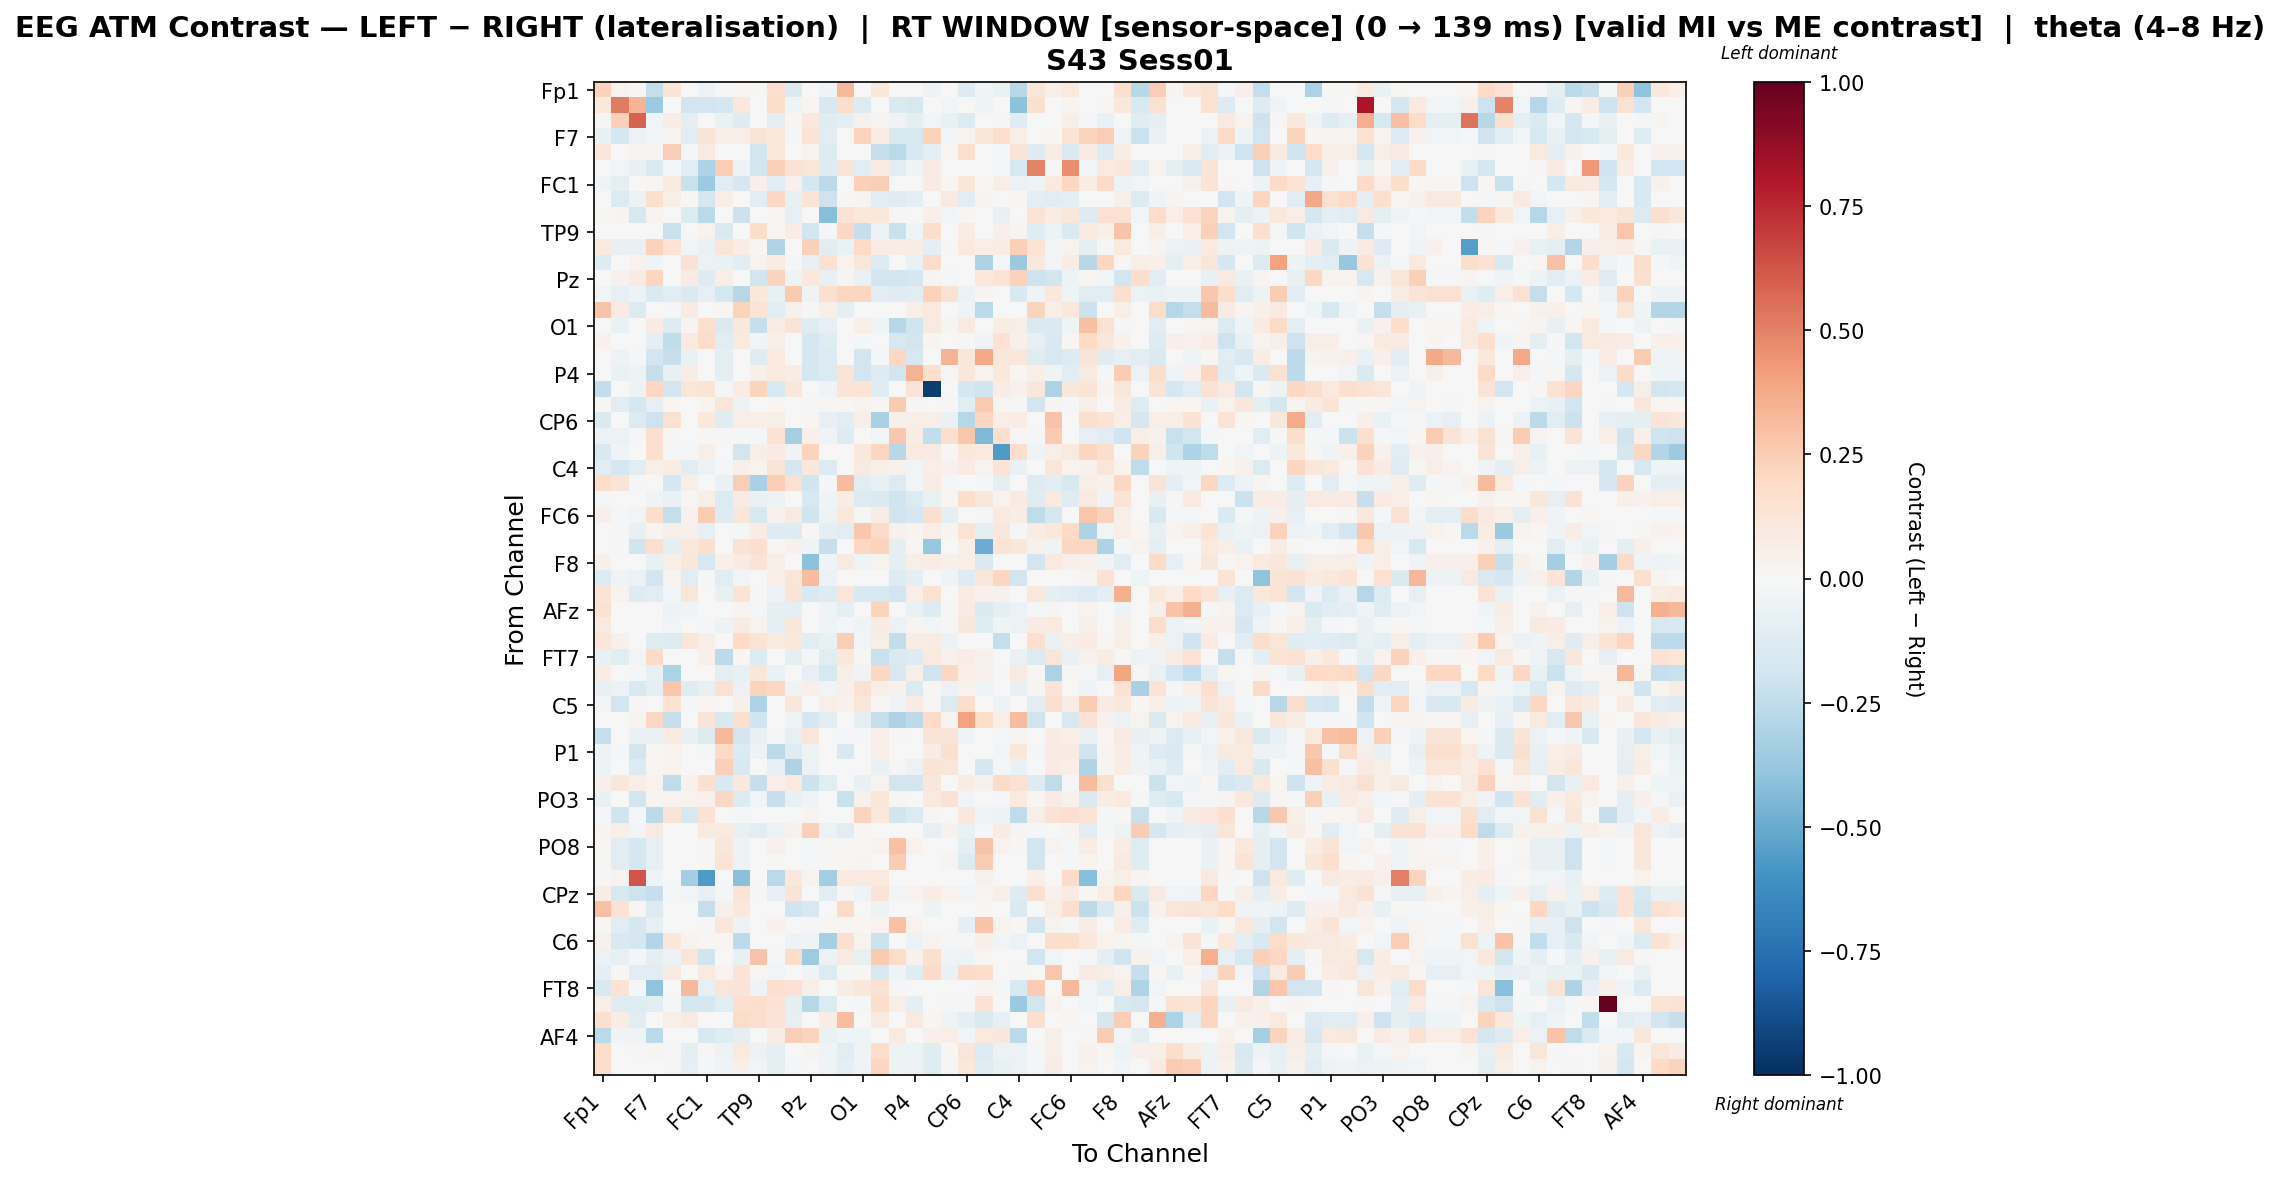

The table this chart was drawn from, first rows:
, Fp1, Fz, F3, F7, FT9, FC5, FC1, C3, T7, TP9, CP5, CP1, Pz, P3, P7, O1, Oz, O2, P4, P8, TP10, CP6, CP2
Fp1, 0.2267, 0.03182, 0.008679, -0.2412, 0.1255, 0.0, -0.06088, -0.01332, 0.02036, 0.01045, 0.1651, -0.1477, 0.0, -0.03479, 0.3272, 0.0, 0.115, 0.0, 0.0, -0.05219, 0.005792, -0.1272, -0.03129
Fz, 0.1071, 0.5171, 0.3435, -0.3663, 0.0, -0.194, -0.1805, -0.1677, 0.1071, 0.0, 0.1759, -0.03948, 0.02096, -0.1611, 0.178, -0.1253, 0.0, -0.1468, -0.1573, 0.0, -0.02996, 0.0, -0.04545
F3, 0.01377, 0.242, 0.5918, -0.02358, 0.07287, -0.08619, -0.006249, -0.06561, -0.1259, -0.003125, -0.1013, 0.02315, 0.1075, -0.1191, -0.1013, 0.04567, 0.02908, -0.03631, -0.08619, -0.0239, -0.07414, -0.1334, 0.005501
F7, -0.07727, -0.1724, -0.06201, -0.02678, 0.036, -0.1104, 0.1322, 0.04946, 0.06369, 0.1276, 0.1085, -0.02303, 0.1376, -0.1134, 0.0, 0.2196, 0.07599, -0.159, -0.1605, 0.2275, -0.02786, 0.03647, 0.1149
FT9, 0.1133, 0.0, 0.02952, 0.02704, 0.2466, -0.009894, 0.09162, -0.006233, 0.0, -0.1861, 0.1046, -0.006596, 0.03461, -0.1352, 0.0, 0.00454, -0.2297, -0.2666, -0.1603, -0.08921, 0.01182, 0.1626, 0.005911
FC5, 0.0, -0.02386, -0.07699, -0.1407, -0.0133, -0.1096, -0.3082, 0.243, -0.0524, -0.1838, 0.2381, 0.1456, 0.1215, -0.1313, 0.1267, -0.103, 0.09206, -0.1079, -0.03257, 0.07921, 0.0, 0.0, 0.0
FC1, -0.03931, -0.09824, -0.003931, 0.01649, 0.09544, -0.2237, -0.3671, -0.114, -0.1688, 0.04993, -0.1047, 0.04244, -0.174, -0.2666, 0.004475, 0.2358, 0.2495, 0.0, 0.0, 0.08313, 0.02155, 0.117, 0.01146
C3, -0.001707, -0.1345, -0.04886, 0.1633, 0.06091, 0.01546, -0.167, 0.06272, 0.0, -0.11, 0.2083, -0.07033, 0.1355, -0.2046, 0.009278, 0.03072, -0.1132, -0.1191, -0.09706, 0.004853, 0.09065, -0.1036, 0.02727
T7, 0.008609, 0.02814, -0.1586, 0.02806, 0.0, -0.1394, -0.2731, 0.0, -0.2157, 0.0, 0.01852, -0.08322, 0.0, -0.4296, 0.1417, 0.1067, 0.1067, 0.008819, 0.0, 0.05337, -0.02842, 0.01742, 0.0007383
TP9, 0.007019, 0.0, -0.002353, 0.006116, -0.2199, 0.006548, 0.03435, -0.1416, 0.0, 0.1852, 0.02106, 0.07294, -0.1905, -0.01919, 0.204, -0.2324, -0.05759, -0.2226, -0.044, 0.1734, 0.0, 0.07339, 0.001157
CP5, 0.1, -0.07306, -0.07421, 0.2336, 0.1384, -0.02783, -0.06283, 0.1218, 0.07508, 0.02135, -0.3016, -0.004947, 0.2344, -0.1125, -0.06813, 0.1957, 0.07607, 0.07607, 0.07216, -0.1015, 0.01342, 0.1013, 0.07
CP1, -0.1288, 0.006763, 0.03249, -0.03561, -0.005479, 0.1466, -0.05598, -0.06849, -0.1032, 0.03185, 0.07046, -0.0105, -0.07396, 0.1506, 0.03154, 0.1121, -0.1338, 0.0, -0.06815, 0.1829, 0.0, 0.0, -0.3122
Pz, 0.0, 0.04601, 0.08445, 0.2176, 0.002681, 0.08041, -0.1266, 0.06708, 0.0, -0.1866, 0.22, -0.04161, 0.1086, -0.07718, 0.0268, -0.06347, -0.184, -0.1916, -0.1717, 0.0268, -0.008833, 0.007615, 0.1047
P3, -0.02663, -0.08211, -0.05326, -0.1465, -0.1139, -0.1423, -0.08548, -0.176, -0.2795, 0.1076, -0.0778, 0.2596, -0.03222, 0.1611, 0.215, 0.2187, -0.1094, -0.1205, -0.1066, 0.2327, 0.1521, -0.0577, 0.0277
P7, 0.285, 0.08144, -0.1335, 0.0, -0.009113, 0.08122, 0.0, 0.01745, 0.222, 0.1331, -0.1166, 0.0408, 0.01163, 0.06408, -0.08596, -0.00674, 0.0, 0.0, 0.06682, 0.09493, -0.001211, -0.04217, -0.2709
O1, 0.0, -0.06798, 0.004813, 0.07819, -0.1284, 0.03119, 0.1602, -0.1409, 0.1065, -0.2312, 0.075, 0.1258, -0.1186, -0.08438, 0.002419, 0.06499, -0.03998, -0.2735, -0.2027, 0.09344, 0.02422, 0.08652, 0.0
Oz, 0.04395, -0.003011, 0.003582, -0.09609, -0.2572, 0.0967, 0.1838, -0.1048, 0.0967, -0.0305, 0.05461, 0.005286, -0.1676, -0.121, 0.0, -0.008456, 0.005331, -0.1582, -0.1859, 0.02953, 0.006425, 0.008772, -0.03568
O2, 0.0, -0.04997, -0.008835, -0.1949, -0.233, -0.06661, 0.0, -0.1015, 0.005546, -0.12, 0.09427, 0.0, -0.1758, -0.1331, 0.0, -0.1812, -0.01959, 0.2075, -0.1622, 0.0, 0.3363, 0.1109, 0.3756
P4, 0.0, -0.06575, -0.05136, -0.2298, -0.07766, 0.07423, 0.0, -0.08905, 0.0, 0.05251, 0.09389, 0.07561, -0.1724, -0.14, 0.1389, -0.1847, -0.1265, -0.1845, 0.3515, 0.1587, 0.01105, 0.1144, 0.03745
P8, -0.2461, 0.0, -0.05442, 0.2078, -0.1842, 0.1217, 0.1354, -0.01369, 0.07238, 0.221, -0.1545, 0.1153, 0.0, -0.0325, 0.1283, 0.1354, -0.1243, 0.0, 0.1316, -0.9526, 0.0, -0.1737, -0.2019
TP10, 0.008504, -0.1139, -0.1771, -0.08278, 0.01701, 0.0, 0.02551, 0.1187, -0.05063, 0.0, 0.01701, 0.0, -0.01142, 0.01117, 0.008504, 0.03401, 0.008504, 0.2646, 0.008504, 0.0, 0.009391, -0.1079, 0.2646
CP6, -0.1449, 0.0, -0.1354, -0.2061, 0.1496, 0.0, 0.1034, -0.1203, 0.06353, 0.06529, 0.06169, 0.0, 0.01545, -0.07846, -0.1043, 0.06801, -0.3212, 0.05441, 0.05926, 0.05895, -0.06479, -0.2851, 0.2177
CP2, -0.06134, -0.05826, -0.01724, 0.1635, 0.01367, 0.0, 0.009046, 0.01081, -0.008468, -0.008964, 0.143, -0.3319, 0.0538, -0.03308, -0.1298, 0.0, -0.02945, 0.2664, 0.07558, -0.2484, 0.1597, 0.2772, -0.4407
Cz, -0.1512, -0.04445, 0.002428, 0.1665, -0.01284, -0.01925, 0.06212, 0.0, -0.1861, 0.06165, 0.07877, -0.03314, 0.2218, 0.0, 0.0, 0.1066, 0.2142, -0.2787, 0.09698, 0.08269, 0.01526, 0.1047, 0.09988
C4, -0.1069, -0.1744, -0.1142, 0.06671, 0.07461, -0.1077, -0.05266, -0.01292, 0.05303, 0.03528, 0.1311, -0.1688, 0.1109, -0.1348, 0.0, 0.09134, 0.0573, 0.04002, -0.02765, 0.06673, 0.04374, 0.07857, 0.03142
T8, 0.1869, 0.1261, -0.008174, 0.0, -0.174, 0.05881, -0.0009047, -0.06415, 0.2444, -0.3275, 0.2491, 0.151, -0.2025, -0.01604, 0.3134, -0.1138, -0.0781, -0.1383, -0.0292, 0.07377, -0.01287, 0.0, -0.008174
FT10, -0.01901, 0.0, 0.0, -0.03152, -0.06326, 0.01297, 0.06485, -0.1348, 0.08041, -0.0691, -0.04998, -0.003845, -0.163, -0.04359, 0.07215, -0.1345, -0.1451, -0.2, -0.1363, -0.06326, 0.01348, 0.1774, 0.1107
FC6, 0.05368, -0.02278, -0.03037, 0.1786, -0.2364, 0.04071, 0.2575, -0.1268, 0.1248, -0.1639, 0.04392, 0.09156, -0.2029, -0.05145, 0.1019, 0.008859, 0.07284, -0.1998, -0.1661, 0.1633, -0.09216, 0.0, -0.01536
FC2, 0.0, -0.01272, -0.07077, 0.02663, 0.05923, 0.05009, -0.08435, 0.003338, -0.01985, 0.07674, -0.1284, -0.1304, 0.01669, -0.09194, -0.1141, 0.2674, 0.1906, 0.04484, 0.02532, 0.06475, 0.03108, 0.1386, -0.09252
F4, 0.0, -0.02082, -0.1973, 0.1651, -0.09711, 0.1082, 0.1594, 0.0, 0.1424, 0.168, 0.01062, 0.04172, -0.04482, -0.2316, 0.0, 0.2088, 0.2254, -0.09711, 0.008982, -0.381, -0.00249, 0.05884, -0.4994
F8, 0.05115, -0.006939, 0.0, -0.07495, 0.06059, 0.1102, -0.1618, 0.04825, 0.08233, 0.1277, 0.05897, -0.003169, -0.414, -0.03303, 0.0885, -0.03662, 0.03316, -0.09124, 0.05691, 0.07069, 0.04825, 0.06433, -0.1466
AF7, -0.1252, -0.04048, -0.06063, -0.1818, 0.0378, -0.1041, -0.0169, -0.1108, -0.0237, 0.0, 0.06358, 0.1175, 0.3177, -0.05601, 0.0, 0.006009, 0.006009, -0.1304, -0.0946, 0.0, -0.04105, -0.1259, 0.1134
AF3, 0.1369, 0.03819, -0.125, -0.1099, -0.0246, 0.1229, 0.0, -0.07637, 0.1369, 0.01428, -0.0598, 0.1259, -0.1525, -0.1291, 0.1237, -0.1542, -0.1523, -0.1947, 0.06825, 0.1504, 0.0, 0.07638, 0.04627
AFz, 0.1517, 0.0, -0.00575, 0.0, -0.04767, -0.04025, 0.002658, -0.001834, 0.0238, -0.008383, -0.09736, -0.088, 0.0, -0.04626, -0.08912, -0.007505, 0.2236, 0.0, -0.06939, -0.1295, 0.0131, 0.08185, -0.1466
F1, 0.09268, 0.0, 0.0, 0.0, -0.02477, -0.005085, -0.01969, -0.05397, 0.08312, 0.03422, -0.08611, 0.1157, 0.0, -0.03917, -0.01183, -0.0416, 0.08593, -0.05875, 0.02718, -0.02875, 0.008986, 0.1168, -0.1205
F5, 0.1207, 0.05175, 0.0, -0.1246, -0.1397, 0.1249, 0.06838, 0.0, 0.1992, 0.1403, 0.09056, 0.1042, -0.102, -0.07361, 0.2496, -0.02939, 0.05602, -0.2479, 0.07514, 0.0803, -0.05541, 0.0, -0.003776
FT7, -0.0718, -0.1078, -0.02427, 0.1883, 0.003168, 0.0, 0.05391, -0.265, 0.01881, -0.1406, -0.006017, -0.08925, -0.008338, -0.1032, 0.1045, 0.01298, -0.2224, -0.1419, -0.1308, 0.1012, 0.0422, 0.07124, 0.04092
FC3, 0.07598, 0.0, -0.01408, -0.07283, -0.3148, 0.0, 0.0, -0.09908, -0.07665, 0.1131, -0.06793, -0.006192, -0.07903, -0.1602, 0.05847, -0.03625, 0.2035, -0.1597, 0.06857, -0.198, 0.2084, 0.06458, 0.03996
C1, -0.07466, -0.0552, -0.1544, -0.09792, 0.2729, -0.1188, -0.07754, 0.1516, -0.05954, 0.2196, 0.2094, -0.04236, 0.04823, -0.02824, 0.04703, 0.1508, 0.05874, 0.04019, -0.1357, 0.01956, -0.06031, 0.03676, -0.04236
C5, -0.02856, -0.1953, 0.01049, 0.0, 0.1522, -0.01226, 0.02126, 0.0, 0.04755, -0.3096, 0.0, 0.1135, 0.0, 0.06495, 0.03967, 0.1202, 0.0127, -0.03906, 0.07873, 0.01074, -0.1352, 0.1761, -0.005382
TP7, 0.0, -0.002417, 0.02874, 0.2086, -0.2322, 0.0, 0.1284, -0.1527, 0.161, -0.1977, 0.0, -0.04593, -0.1668, -0.1144, 0.0, -0.09954, -0.2385, -0.3051, -0.2596, 0.2022, 0.02473, 0.3986, 0.1866
CP3, -0.2317, 0.0, -0.06693, -0.06811, 0.09082, -0.07729, -0.1345, 0.324, -0.1847, -0.07729, -0.009783, -0.08302, 0.1202, 0.0, -0.01817, -0.01388, 0.06753, 0.01164, 0.0, 0.1306, 0.1314, -0.03848, -0.000534
P1, -0.05013, -0.01888, -0.1821, 0.02255, 0.03258, -0.005675, -0.01353, 0.2005, -0.135, -0.05149, -0.2693, -0.1208, -0.05369, 0.0, -0.1536, 0.0, 0.07017, 0.005762, 0.0, 0.07776, 0.1574, -0.006767, -0.003465
P5, -0.05106, 0.0, -0.1338, 0.02304, 0.03328, -0.007542, 0.0, 0.2398, -0.1508, -0.007542, -0.08544, -0.3107, -0.06245, 0.0, -0.00608, 0.0, -0.06514, 0.0128, -0.06103, 0.1254, 0.1179, 0.0, -0.1709
PO7, 0.05108, 0.1102, 0.06557, 0.03607, -0.2507, 0.04312, 0.167, -0.1525, 0.1016, -0.2294, 0.06732, 0.09619, -0.215, -0.1042, 0.0, -0.07541, 0.03589, -0.1806, -0.1858, 0.1122, 0.00748, 0.0748, 0.04114
PO3, -0.07086, -0.006636, -0.1948, 0.02368, 0.03421, 0.03388, 0.04073, 0.2079, -0.1337, -0.02531, -0.2271, -0.07341, -0.04631, 0.0, -0.226, 0.04473, 0.1184, 0.01316, 0.0, 0.09414, 0.1415, -0.02654, -0.000985
POz, -0.01063, -0.2013, -0.01076, -0.258, 0.1367, -0.162, 0.146, 0.005666, -0.02329, -0.005774, 0.0, -0.004718, 0.02735, 0.005666, -0.004432, 0.2198, 0.1048, -0.1989, -0.1393, 0.008499, -0.007128, 0.1052, -0.03676
PO4, 0.0272, 0.06847, -0.02591, 0.09048, -0.00751, 0.004674, 0.0891, 0.08864, -0.07389, -0.1161, -0.05932, 0.04252, 0.2394, -0.05929, -0.1137, 0.01969, 0.0, 0.0, 0.0, -0.08321, 0.04194, -0.06381, -0.02201
PO8, 0.008137, -0.1139, -0.177, -0.08271, 0.0, 0.0, 0.008137, 0.1134, -0.05063, 0.0, 0.04475, 0.0, -0.01133, 0.01101, 0.008137, 0.02034, 0.03662, 0.2934, 0.03662, 0.0, -0.007766, -0.09679, 0.2852
P6, 0.009978, -0.1139, -0.177, -0.08271, 0.0, 0.0, 0.009978, 0.1401, -0.05063, 0.0, 0.009978, 0.0, -0.01133, 0.01193, 0.009978, 0.02494, 0.0, 0.2568, 0.0, 0.0, 0.03105, -0.1334, 0.2567
P2, -0.01548, 0.03396, 0.6283, -0.04539, 0.0, -0.3375, -0.569, 0.004908, -0.4213, -0.006983, -0.2723, 0.1069, 0.03396, -0.3457, 0.09382, 0.09326, 0.09571, 0.0, 0.0, 0.0, 0.004908, 0.0, 0.04132
CPz, 0.07208, -0.1623, -0.2092, -0.2334, -0.01275, -0.02848, -0.08366, -0.01209, 0.1292, -0.02141, -0.08187, 0.1273, 0.0, -0.1168, 0.01066, -0.04381, 0.1367, -0.02456, 0.03328, 0.0749, 0.03178, -0.02666, 0.02937
CP4, 0.2937, 0.1463, 0.02113, -0.1354, 0.0, -0.007359, -0.241, 0.05278, 0.106, 0.0, -0.005424, -0.1988, -0.1637, -0.00368, 0.194, -0.007359, -0.05151, 0.0, 0.0, -0.05151, 0.004882, 0.0, 0.01677
TP8, 0.008137, -0.1139, -0.177, -0.08271, 0.0, 0.0, 0.008137, 0.1134, -0.05063, 0.0, 0.04475, 0.0, -0.01133, 0.01101, 0.008137, 0.02034, 0.03662, 0.2934, 0.03662, 0.0, -0.007766, -0.09679, 0.2852
C6, 0.04582, -0.1558, -0.1661, -0.2958, 0.1148, 0.03539, 0.01103, 0.01788, -0.2595, -0.007573, -0.006781, -0.04849, -0.04596, -0.3303, 0.1694, 0.03822, -0.2121, 0.0, -0.05549, 0.03539, -0.007902, 0.01557, 0.05309
C2, -0.0549, -0.0857, -0.01882, -0.09828, -0.05935, 0.1235, -0.201, 0.0, -0.07406, 0.2829, -0.0134, 0.1864, -0.3543, -0.0582, 0.0912, -0.07148, 0.264, 0.1849, 0.04192, 0.1568, -0.03386, -0.05079, 0.01995
FC4, -0.09481, 0.009363, -0.1027, -0.1149, 0.09286, 0.0, 0.09212, 0.03625, 0.1367, 0.01927, -0.02407, -0.004032, -0.03273, -0.1391, -0.008065, 0.02171, -0.1568, -0.04538, -0.1246, 0.1886, -0.07001, 0.1947, 0.1826
FT8, -0.1488, 0.146, -0.02035, -0.3997, 0.0, 0.325, -0.08102, 0.1176, 0.1305, -0.03343, 0.1646, 0.1446, 0.05879, -0.006784, 0.07636, 0.1172, 0.1546, -0.01583, 0.0, 0.0, 0.0, 0.0, 0.0294
F6, 0.06333, -0.1196, -0.1248, -0.1151, -0.01885, -0.1794, -0.1696, -0.108, 0.157, 0.1771, 0.1442, -0.08836, -0.2847, -0.1403, 0.0, -0.02079, 0.1785, 0.06406, -0.09553, 0.0, -0.02079, -0.0144, 0.1471
AF8, 0.1675, 0.07439, -0.1142, 0.0, 0.06364, 0.09281, 0.0, 0.0, 0.1841, 0.1701, 0.1318, -0.08171, 0.0, 0.0716, 0.3087, 0.002652, 0.08751, 0.0, 0.09053, 0.02026, -0.04206, -0.09564, -0.1422
... 3 more rows
